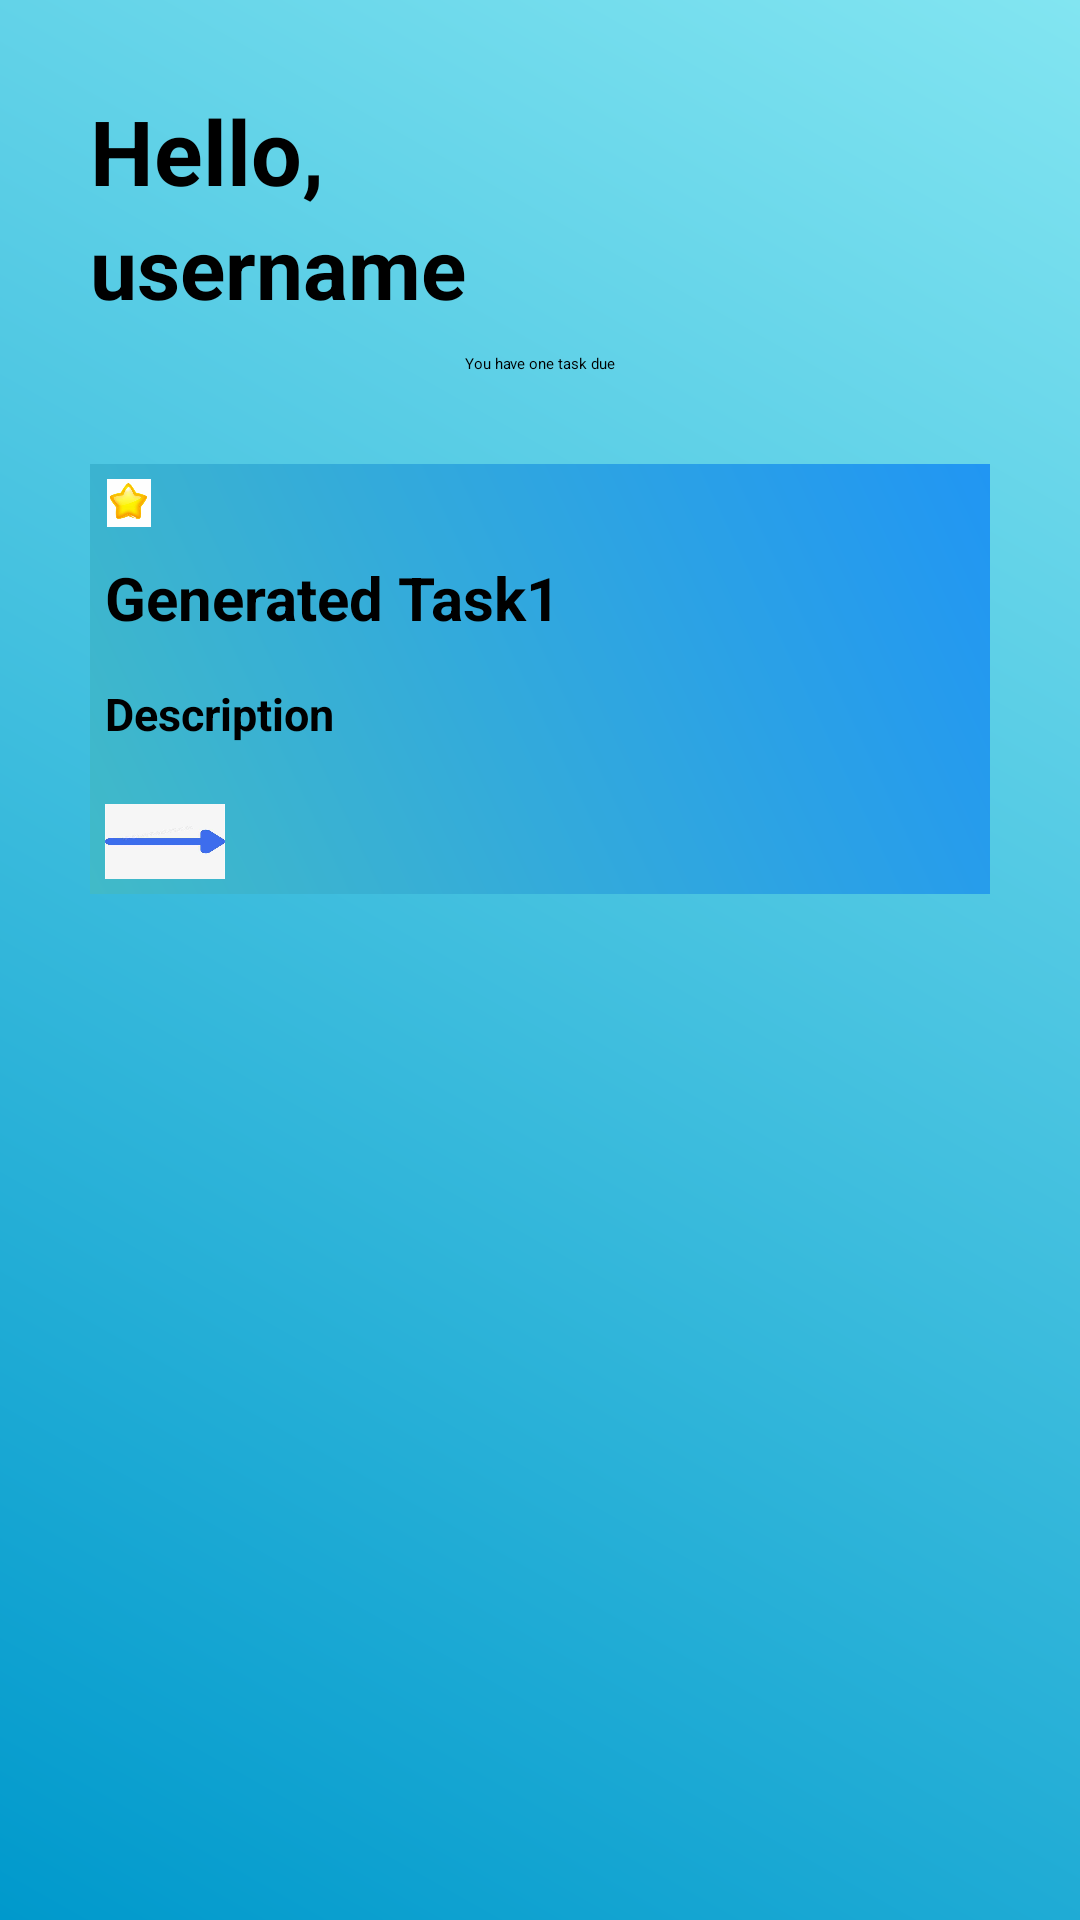

Write the Android layout XML for this screen, with the resource values it uses.
<!-- AndroidManifest.xml: application theme Theme.Quiz -->
<!-- res/layout/quiz_initial.xml -->
<?xml version="1.0" encoding="utf-8"?>
<LinearLayout xmlns:android="http://schemas.android.com/apk/res/android"
    android:layout_width="match_parent"
    android:layout_height="match_parent"
    android:background="@drawable/blue_gradient_background"
    android:orientation="vertical">

    <TextView
        android:layout_width="match_parent"
        android:layout_height="wrap_content"
        android:layout_marginTop="30dp"
        android:paddingStart="30dp"
        android:text="Hello,"
        android:textSize="30sp"
        android:textStyle="bold" />


    <TextView
        android:id="@+id/textusername"
        android:layout_width="match_parent"
        android:layout_height="wrap_content"
        android:paddingStart="30dp"
        android:text="username"
        android:textSize="28sp"
        android:textStyle="bold" />


    <TextView
        android:layout_width="300dp"
        android:layout_height="wrap_content"
        android:layout_gravity="center"
        android:layout_marginTop="10dp"
        android:background="@drawable/circle_text"
        android:gravity="center"
        android:text="@string/you_have_one_task_due" />

    <LinearLayout
        android:layout_width="300dp"
        android:layout_height="wrap_content"
        android:layout_gravity="center"
        android:layout_marginTop="30dp"
        android:background="@drawable/blue_backgraound2"
        android:orientation="vertical">

        <ImageView
            android:layout_margin="5dp"
            android:layout_width="16dp"
            android:layout_height="16dp"
            android:contentDescription="@string/image"
            android:src="@drawable/star" />

        <TextView
            android:layout_width="match_parent"
            android:layout_height="wrap_content"
            android:padding="5dp"
            android:text="@string/generated_task1"
            android:textSize="20sp"
            android:textStyle="bold" />

        <TextView
            android:id="@+id/testtaskDescription"
            android:layout_width="match_parent"
            android:layout_height="wrap_content"
            android:layout_marginTop="5dp"
            android:padding="5dp"
            android:text="Description"
            android:textSize="15sp"
            android:textStyle="bold" />

        <ImageButton
            android:id="@+id/buttonContinue"
            android:layout_width="50dp"
            android:layout_height="35dp"
            android:layout_marginTop="10dp"
            android:contentDescription="@string/image"
            android:padding="5dp"
            android:scaleType="fitXY"
            android:src="@drawable/arrow" />


    </LinearLayout>




</LinearLayout>
<!-- resources referenced by this layout -->
<resources>
  <!-- drawable arrow: png bitmap (drawable, 7972 bytes) -->
  <!-- drawable blue_backgraound2 (drawable) -->
  <shape xmlns:android="http://schemas.android.com/apk/res/android">
      <gradient
          android:startColor="#41BAC8"
          android:endColor="#2196F3"
          android:angle="45"
          />
  
  </shape>
  <!-- drawable blue_gradient_background (drawable) -->
  <shape xmlns:android="http://schemas.android.com/apk/res/android">
      <gradient
          android:startColor="#0099CC"
          android:endColor="#82E5F1"
          android:angle="45"
          />
  
  </shape>
  <!-- drawable star: jpg bitmap (drawable, 9928 bytes) -->
  <string name="generated_task1">Generated Task1</string>
  <string name="image">image</string>
  <string name="you_have_one_task_due">You have one task due</string>
</resources>
